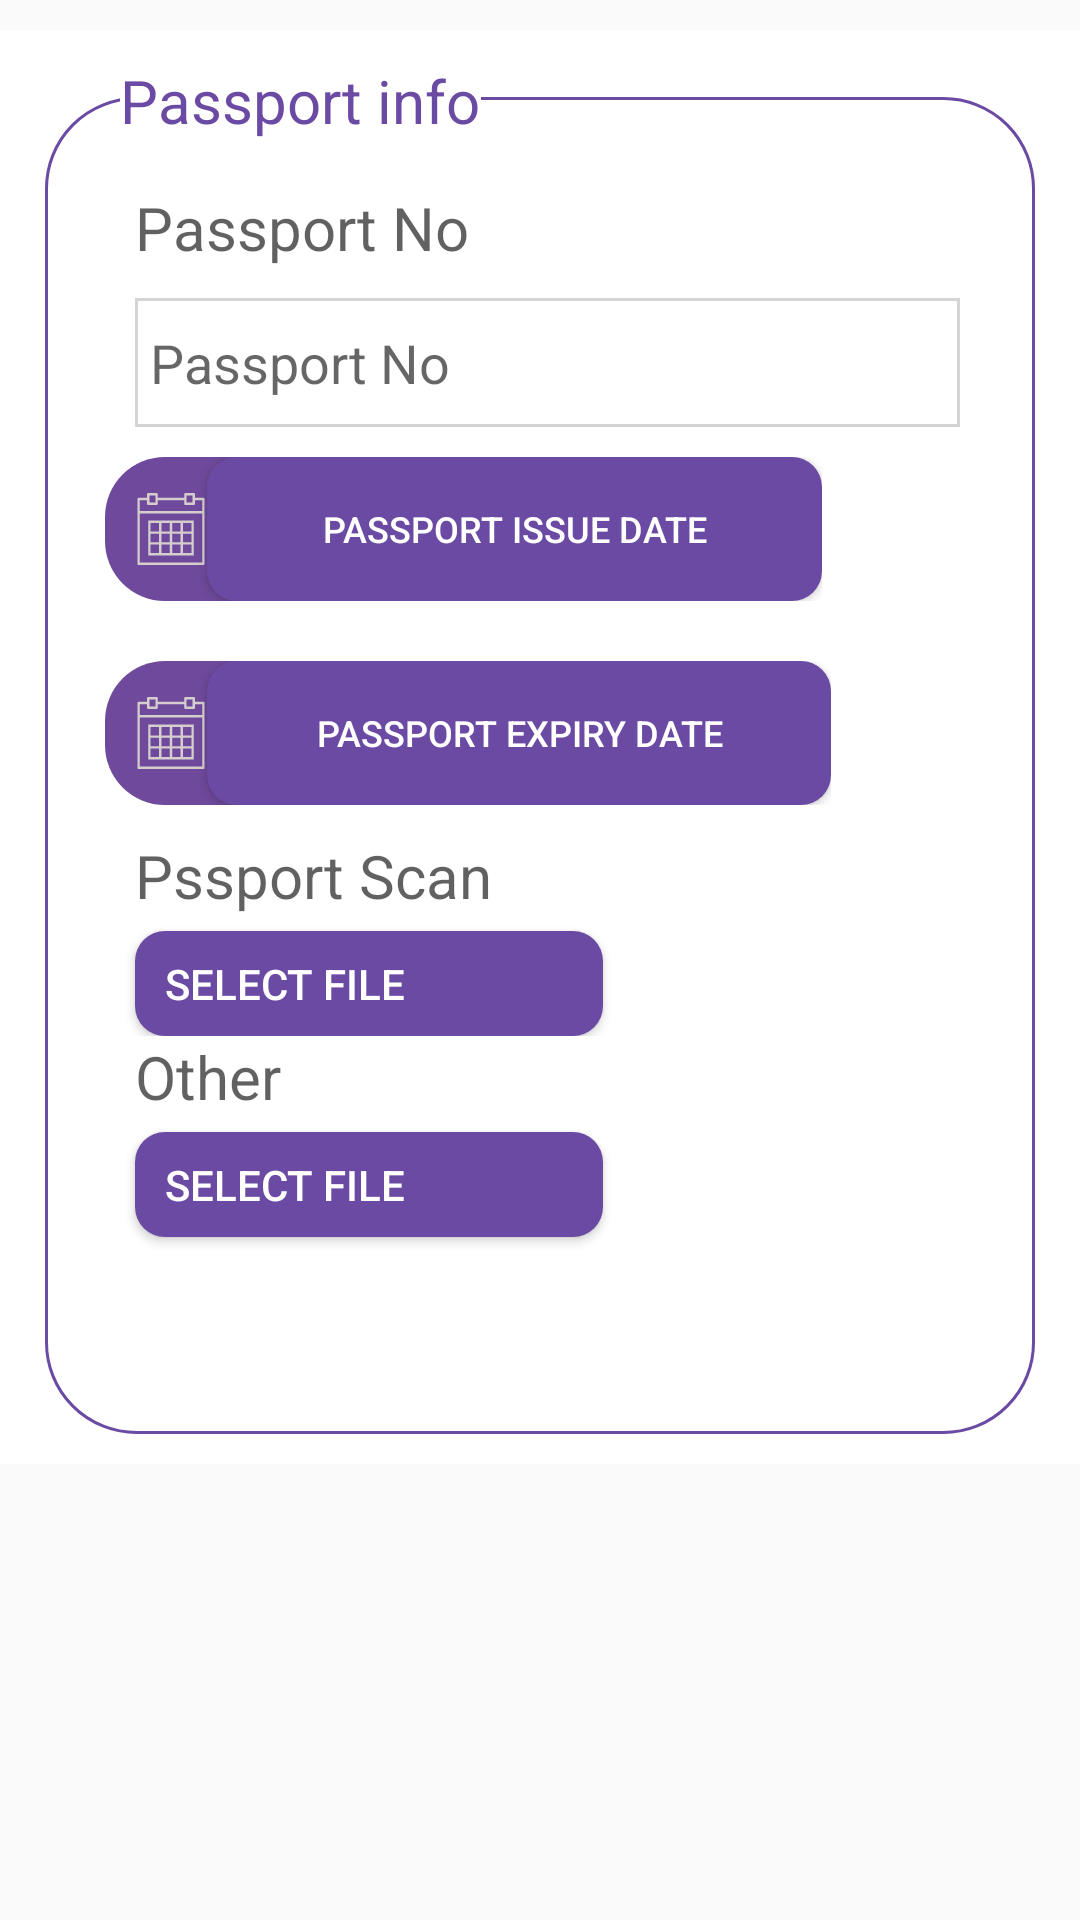

The Android layout XML behind this screen, and the referenced resources:
<!-- AndroidManifest.xml: application theme AppTheme -->
<!-- res/layout/fragment_form_tow.xml -->
<?xml version="1.0" encoding="utf-8"?>
<LinearLayout xmlns:android="http://schemas.android.com/apk/res/android"
              android:orientation="vertical"
              android:layout_width="match_parent"
              android:layout_height="match_parent">
    <LinearLayout android:layout_width="match_parent" android:layout_height="478dp"
                  android:orientation="vertical" android:padding="10dp" android:background="#fff"
                  android:layout_marginTop="10dp">
        <LinearLayout android:layout_width="wrap_content" android:layout_height="wrap_content"
                      android:layout_marginBottom="-15dp" android:translationZ="1dp">
            <TextView
                    android:text="Passport info"
                    android:layout_width="wrap_content"
                    android:layout_height="wrap_content" android:id="@+id/textView17"
                    android:textColor="@color/colorPrimary" android:textSize="20sp"
                    android:layout_marginLeft="30dp" android:background="#fff"/>
        </LinearLayout>
        <LinearLayout android:layout_width="match_parent" android:layout_height="match_parent"
                      android:orientation="vertical" android:background="@drawable/back_form_visa"
                      android:layout_marginLeft="5dp"
                      android:layout_marginRight="5dp" android:paddingTop="20dp" android:paddingLeft="20dp"
                      android:paddingRight="15dp">

            <LinearLayout
                    android:orientation="vertical"
                    android:layout_width="match_parent"
                    android:layout_height="wrap_content">

                <TextView
                        android:text="Passport No"
                        android:layout_width="match_parent"
                        android:layout_height="wrap_content" android:id="@+id/textView18"
                        android:textColor="#9E000000"
                        android:textSize="20sp" android:layout_marginLeft="10dp" android:gravity="center_vertical"
                        android:layout_marginTop="10dp" android:layout_marginBottom="10dp"/>


                <com.google.android.material.textfield.TextInputEditText
                        android:layout_width="match_parent"
                        android:layout_height="43dp"
                        android:hint="Passport No" android:background="@drawable/edittext"
                        android:paddingTop="5dp" android:paddingBottom="5dp"
                        android:paddingLeft="5dp" android:layout_marginLeft="10dp"
                        android:layout_marginRight="10dp" android:id="@+id/passNo"/>

            </LinearLayout>
            <LinearLayout
                    android:orientation="horizontal"
                    android:layout_width="239dp"
                    android:layout_height="wrap_content" android:gravity="center"
                    android:layout_marginBottom="10dp" android:layout_marginTop="10dp"
                    android:background="@drawable/back_dilog" android:onClick="passDate">
                <ImageView
                        android:layout_width="wrap_content"
                        android:layout_height="38dp"
                        android:layout_gravity="center"
                        android:gravity="center"

                        android:src="@drawable/ic_calendar" android:layout_marginLeft="10dp"
                        android:id="@+id/imageView10"/>
                <Button
                        android:layout_width="207dp"
                        android:layout_height="wrap_content"
                        android:id="@+id/checkin2"
                        android:layout_weight="1"

                        android:textColor="#fff"
                        android:selectAllOnFocus="false"
                        android:text="Passport issue Date" android:textStyle="normal"
                        android:textColorLink="#6F499C" android:background="@drawable/btnb"
                        android:textSize="12sp"/>
            </LinearLayout>

            <LinearLayout
                    android:orientation="horizontal"
                    android:layout_width="242dp"
                    android:layout_height="wrap_content" android:gravity="center"
                    android:layout_marginBottom="10dp" android:layout_marginTop="10dp"
                    android:background="@drawable/back_dilog" android:onClick="passExpir">
                <ImageView
                        android:layout_width="wrap_content"
                        android:layout_height="38dp"
                        android:layout_gravity="center"
                        android:gravity="center"

                        android:src="@drawable/ic_calendar" android:layout_marginLeft="10dp"
                        android:id="@+id/hshhs"/>
                <Button
                        android:layout_width="207dp"
                        android:layout_height="wrap_content"
                        android:id="@+id/checkin21"
                        android:layout_weight="1"

                        android:textColor="#fff"
                        android:selectAllOnFocus="false"
                        android:text="Passport Expiry Date" android:textStyle="normal"
                        android:textColorLink="#6F499C" android:background="@drawable/btnb"
                        android:textSize="12sp"/>
            </LinearLayout>
            <LinearLayout
                    android:orientation="vertical"
                    android:layout_width="match_parent"
                    android:layout_height="wrap_content"
            >
                <TextView
                        android:text="Pssport Scan"
                        android:layout_width="match_parent"
                        android:layout_height="wrap_content" android:id="@+id/text1View21"
                        android:textColor="#9E000000"
                        android:textSize="20sp" android:layout_marginLeft="10dp" android:gravity="center_vertical"
                        android:layout_marginBottom="5dp"/>
                <Button
                        android:text="Select File"
                        android:layout_width="156dp"
                        android:layout_height="35dp" android:id="@+id/b1utton3"
                        android:background="@drawable/btnb" android:textColor="#fff"
                        android:textAlignment="textStart" android:paddingLeft="10dp"
                        android:layout_marginLeft="10dp" android:onClick="passPhoto"/>

            </LinearLayout>
            <LinearLayout
                    android:orientation="vertical"
                    android:layout_width="match_parent"
                    android:layout_height="85dp">
                <TextView
                        android:text="Other"
                        android:layout_width="match_parent"
                        android:layout_height="wrap_content" android:id="@+id/textView21"
                        android:textColor="#9E000000"
                        android:textSize="20sp" android:layout_marginLeft="10dp" android:gravity="center_vertical"
                        android:layout_marginBottom="5dp"/>
                <Button
                        android:text="Select File"
                        android:layout_width="156dp"
                        android:layout_height="35dp" android:id="@+id/button3"
                        android:background="@drawable/btnb" android:textColor="#fff"
                        android:textAlignment="textStart" android:paddingLeft="10dp"
                        android:layout_marginLeft="10dp" android:onClick="otherFile"/>
            </LinearLayout>
        </LinearLayout>

    </LinearLayout>
</LinearLayout>
<!-- resources referenced by this layout -->
<resources>
  <color name="colorPrimary">#6B4AA3</color>
  <!-- drawable back_dilog (drawable) -->
  <?xml version="1.0" encoding="utf-8"?>
  <shape
          xmlns:android="http://schemas.android.com/apk/res/android"
          android:shape="rectangle"
  
  
  >
      <solid android:color="#6F499C" />
      <corners android:radius="20dp" />
  
  
  
  
  </shape>
  <!-- drawable back_form_visa (drawable) -->
  <?xml version="1.0" encoding="utf-8"?>
  <shape
          xmlns:android="http://schemas.android.com/apk/res/android"
          android:shape="rectangle"
  
  
  >
      <solid android:color="#fff" />
      <corners android:radius="30dp" />
      <stroke android:color="@color/colorPrimary" android:width="1dp" ></stroke>
  
  
  
  </shape>
  <!-- drawable btnb (drawable) -->
  <?xml version="1.0" encoding="utf-8"?>
  <shape xmlns:android="http://schemas.android.com/apk/res/android"
  
  
      android:shape="rectangle">
  <solid
      android:color="#6B4AA3"
      />
  
  <corners
      android:radius="10dp"/>
  
  </shape>
  <!-- drawable edittext (drawable) -->
  <shape xmlns:android="http://schemas.android.com/apk/res/android">
      <stroke
              android:width="1dp"
              android:color="#d4d4d4" />
  </shape>
  <!-- drawable ic_calendar (drawable) -->
  <vector android:height="24dp" android:viewportHeight="60"
      android:viewportWidth="60" android:width="24dp" xmlns:android="http://schemas.android.com/apk/res/android">
      <path android:fillColor="#D6CDCD" android:pathData="M57,4h-7V1c0,-0.553 -0.447,-1 -1,-1h-7c-0.553,0 -1,0.447 -1,1v3H19V1c0,-0.553 -0.447,-1 -1,-1h-7c-0.553,0 -1,0.447 -1,1v3H3C2.447,4 2,4.447 2,5v11v43c0,0.553 0.447,1 1,1h54c0.553,0 1,-0.447 1,-1V16V5C58,4.447 57.553,4 57,4zM43,2h5v3v3h-5V5V2zM12,2h5v3v3h-5V5V2zM4,6h6v3c0,0.553 0.447,1 1,1h7c0.553,0 1,-0.447 1,-1V6h22v3c0,0.553 0.447,1 1,1h7c0.553,0 1,-0.447 1,-1V6h6v9H4V6zM4,58V17h52v41H4z"/>
      <path android:fillColor="#D6CDCD" android:pathData="M38,23h-7h-2h-7h-2h-9v9v2v7v2v9h9h2h7h2h7h2h9v-9v-2v-7v-2v-9h-9H38zM31,25h7v7h-7V25zM38,41h-7v-7h7V41zM22,34h7v7h-7V34zM22,25h7v7h-7V25zM13,25h7v7h-7V25zM13,34h7v7h-7V34zM20,50h-7v-7h7V50zM29,50h-7v-7h7V50zM38,50h-7v-7h7V50zM47,50h-7v-7h7V50zM47,41h-7v-7h7V41zM47,25v7h-7v-7H47z"/>
  </vector>
  <style name="AppTheme" parent="Theme.AppCompat.Light.NoActionBar">
          
  
          <item name="android:spinnerDropDownItemStyle">@style/mySpinnerItemStyle</item>
          <item name="colorPrimary">@color/colorPrimary</item>
          <item name="colorPrimaryDark">@color/colorPrimary</item>
          <item name="colorAccent">@color/colorAccent</item>
      </style>
  <style name="mySpinnerItemStyle" parent="@android:style/Widget.Holo.DropDownItem.Spinner">
          <item name="android:textColor">@color/my_spinner_text_color</item>
          <item name="android:spinnerItemStyle">@style/mySpinnerItemStyle</item>
      </style>
  <color name="colorAccent">#FF7500</color>
  <color name="my_spinner_text_color">#fff</color>
</resources>
